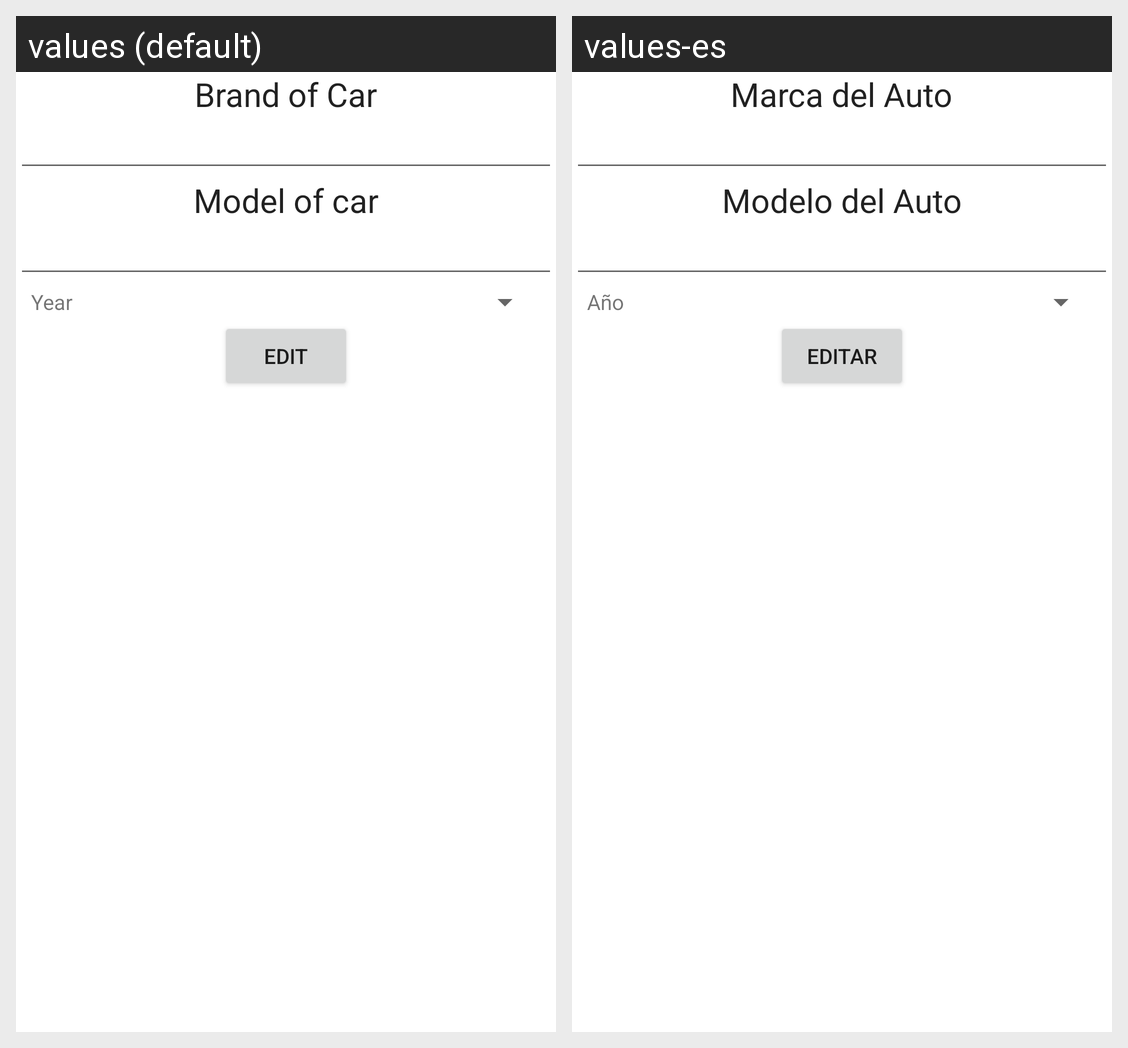

The same Android screen rendered under two of its app's locales, left to right. List the strings drawn on it with the default value and each locale's translation.
Android screen res/layout/activity_editar_auto.xml rendered under 2 locales, left to right: values (default), values-es. Device: Nexus 5 (rendered at 1080×1920; each locale shown at half size, 540×960, under a caption strip naming it); theme Theme.RecuPrimerParcial.
Strings drawn on this screen, with the default value and each locale's value (text and hints the layout hard-codes, and strings that could not be matched under every locale, appear in the picture but are not listed):

EdtAutoLblMarca
  values: Brand of Car
  values-es: Marca del Auto

EdtAutoLblModelo
  values: Model of car
  values-es: Modelo del Auto

EdtAutoLblAnio
  values: Year
  values-es: Año

EdtAutobtnEdit
  values: Edit
  values-es: Editar
